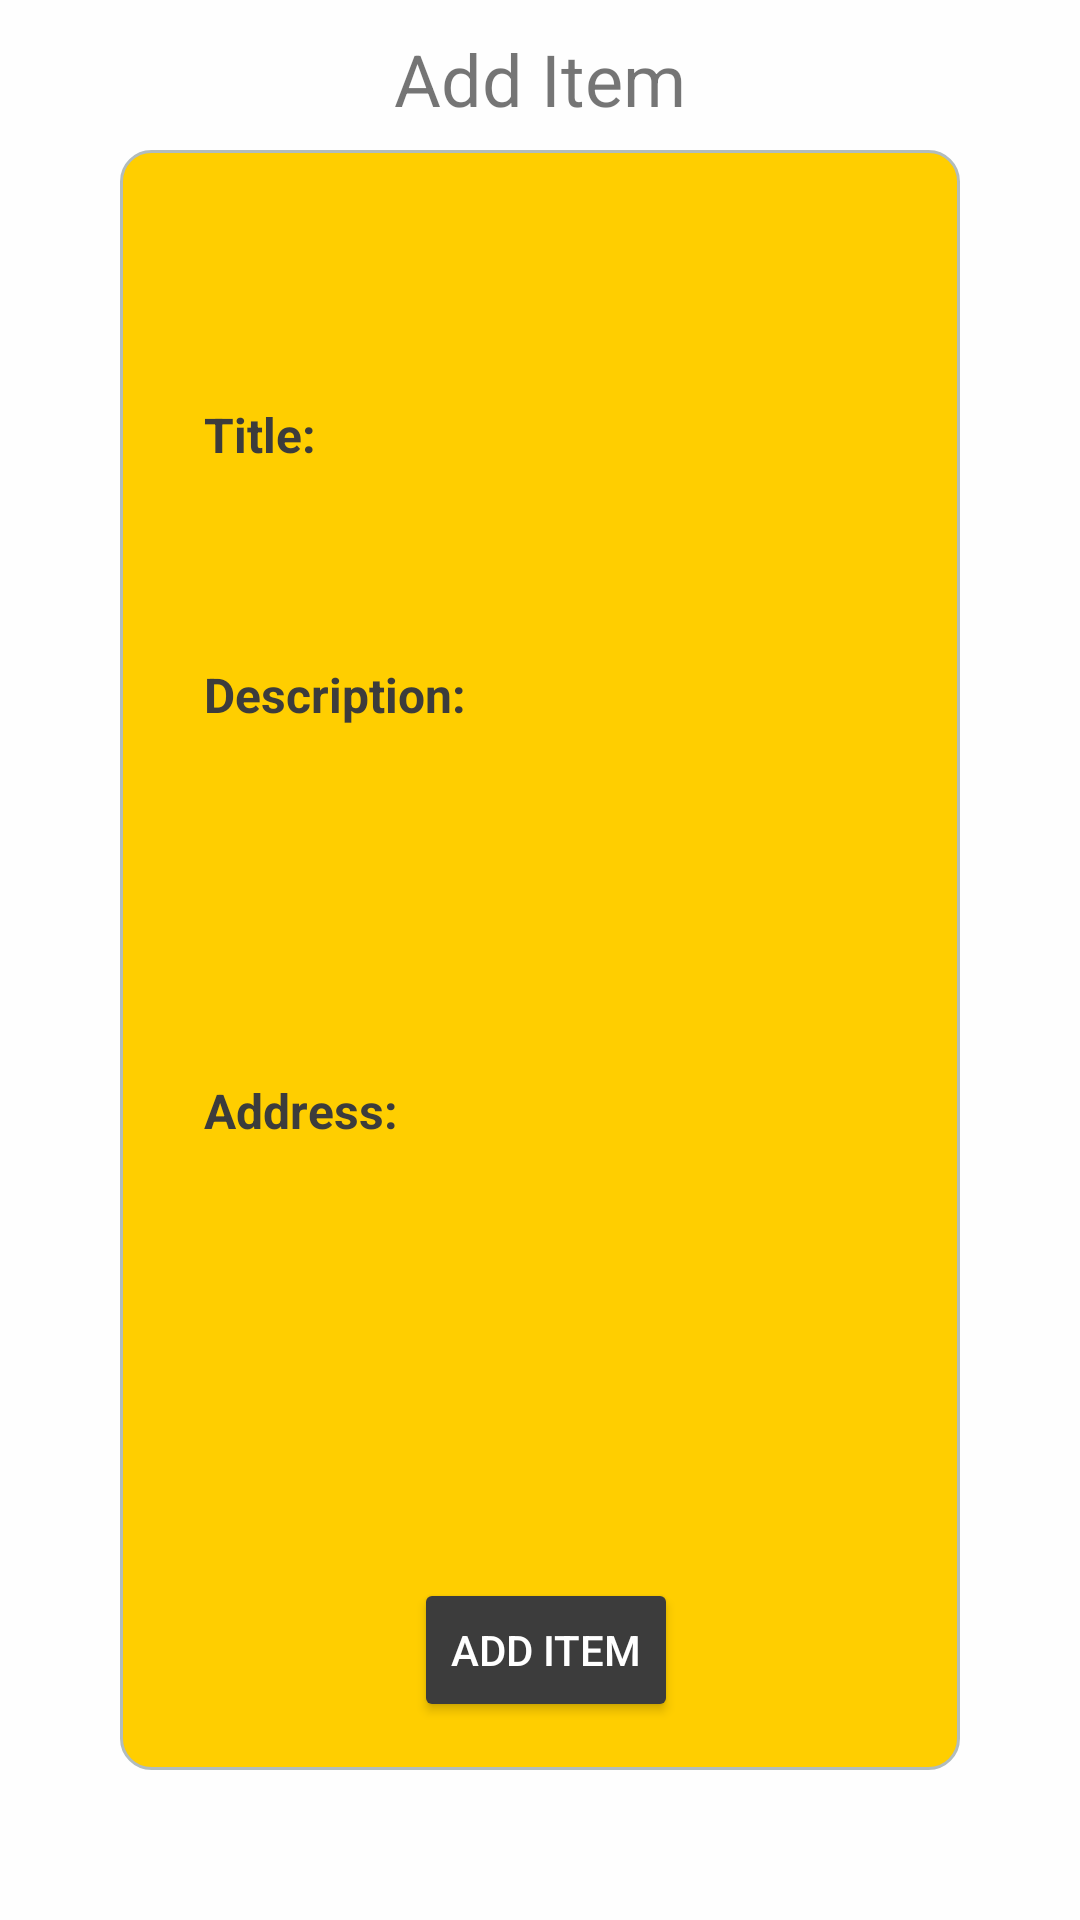

Layout XML and referenced resources for this Android screen:
<!-- AndroidManifest.xml: application theme Theme.FragmentTest -->
<!-- res/layout/fragment_new_item.xml -->
<?xml version="1.0" encoding="utf-8"?>
<androidx.constraintlayout.widget.ConstraintLayout xmlns:android="http://schemas.android.com/apk/res/android"
    xmlns:app="http://schemas.android.com/apk/res-auto"
    xmlns:tools="http://schemas.android.com/tools"
    android:layout_width="match_parent"
    android:layout_height="match_parent"
    android:background="#FEFEFE"
    tools:context=".newItem.NewItemFragment">

    

    <androidx.constraintlayout.widget.ConstraintLayout
        android:id="@+id/constraintLayout"
        android:layout_width="0dp"
        android:layout_height="0dp"
        android:layout_marginStart="40dp"
        android:layout_marginTop="50dp"
        android:layout_marginEnd="40dp"
        android:layout_marginBottom="50dp"
        android:background="@drawable/yellow_layout_bg"
        app:layout_constraintBottom_toBottomOf="parent"
        app:layout_constraintEnd_toEndOf="parent"
        app:layout_constraintHorizontal_bias="0.0"
        app:layout_constraintStart_toStartOf="parent"
        app:layout_constraintTop_toTopOf="parent"
        app:layout_constraintVertical_bias="0.0">

        <TextView
            android:id="@+id/item_desc_tv"
            android:layout_width="wrap_content"
            android:layout_height="wrap_content"
            android:layout_marginStart="28dp"
            android:layout_marginBottom="7dp"
            android:text="Description:"
            android:textColor="#3C3C3C"
            android:textSize="16sp"
            android:textStyle="bold"
            app:layout_constraintBottom_toTopOf="@+id/edit_item_desc_pt"
            app:layout_constraintStart_toStartOf="parent" />

        <TextView
            android:id="@+id/item_address_tv"
            android:layout_width="wrap_content"
            android:layout_height="wrap_content"
            android:layout_marginStart="28dp"
            android:layout_marginBottom="7dp"
            android:text="Address:"
            android:textColor="#3C3C3C"
            android:textSize="16sp"
            android:textStyle="bold"
            app:layout_constraintBottom_toTopOf="@+id/edit_item_address_pt"
            app:layout_constraintStart_toStartOf="parent" />

        <TextView
            android:id="@+id/item_title_tv"
            android:layout_width="wrap_content"
            android:layout_height="wrap_content"
            android:layout_marginStart="28dp"
            android:layout_marginBottom="7dp"
            android:text="Title:"
            android:textColor="#3C3C3C"
            android:textSize="16sp"
            android:textStyle="bold"
            app:layout_constraintBottom_toTopOf="@+id/item_title_pt"
            app:layout_constraintStart_toStartOf="parent" />

        <Button
            android:id="@+id/edit_user_btn"
            android:layout_width="wrap_content"
            android:layout_height="wrap_content"
            android:layout_marginBottom="16dp"
            android:backgroundTint="#3C3C3C"
            android:text="Add Item"
            android:textColor="#FFFFFF"
            android:textSize="14dp"
            app:layout_constraintBottom_toBottomOf="parent"
            app:layout_constraintEnd_toEndOf="parent"
            app:layout_constraintHorizontal_bias="0.511"
            app:layout_constraintStart_toStartOf="parent" />

        <EditText
            android:id="@+id/item_title_pt"
            android:layout_width="0dp"
            android:layout_height="wrap_content"
            android:layout_marginStart="30dp"
            android:layout_marginEnd="30dp"
            android:layout_marginBottom="10dp"
            android:background="@drawable/layout_bg"
            android:ems="10"
            android:inputType="textPersonName"
            android:minHeight="48dp"
            android:padding="10dp"
            android:paddingStart="15dp"
            android:textSize="14dp"
            app:layout_constraintBottom_toTopOf="@+id/item_desc_tv"
            app:layout_constraintEnd_toEndOf="parent"
            app:layout_constraintHorizontal_bias="0.0"
            app:layout_constraintStart_toStartOf="parent" />

        <EditText
            android:id="@+id/edit_item_address_pt"
            android:layout_width="0dp"
            android:layout_height="48dp"
            android:layout_marginStart="30dp"
            android:layout_marginEnd="30dp"
            android:layout_marginBottom="90dp"
            android:background="@drawable/layout_bg"
            android:ems="10"
            android:inputType="textPersonName"
            android:minHeight="48dp"
            android:padding="10dp"
            android:paddingStart="15dp"
            android:textSize="14dp"
            app:layout_constraintBottom_toTopOf="@+id/edit_user_btn"
            app:layout_constraintEnd_toEndOf="parent"
            app:layout_constraintHorizontal_bias="0.0"
            app:layout_constraintStart_toStartOf="parent" />

        <EditText
            android:id="@+id/edit_item_desc_pt"
            android:layout_width="0dp"
            android:layout_height="100dp"
            android:layout_marginStart="30dp"
            android:layout_marginEnd="30dp"
            android:layout_marginBottom="10dp"
            android:background="@drawable/layout_bg"
            android:ems="10"
            android:inputType="textPersonName"
            android:minHeight="48dp"
            android:padding="10dp"
            android:paddingStart="15dp"
            android:textSize="14dp"
            app:layout_constraintBottom_toTopOf="@+id/item_address_tv"
            app:layout_constraintEnd_toEndOf="parent"
            app:layout_constraintHorizontal_bias="0.0"
            app:layout_constraintStart_toStartOf="parent" />

        <ImageView
            android:id="@+id/new_item_image_iv"
            android:layout_width="141dp"
            android:layout_height="0dp"
            android:layout_marginTop="20dp"
            android:layout_marginBottom="20dp"
            android:src="@drawable/item"
            app:layout_constraintBottom_toTopOf="@+id/item_title_tv"
            app:layout_constraintEnd_toEndOf="parent"
            app:layout_constraintHorizontal_bias="0.489"
            app:layout_constraintStart_toStartOf="parent"
            app:layout_constraintTop_toTopOf="parent" />


    </androidx.constraintlayout.widget.ConstraintLayout>

    <TextView
        android:id="@+id/personal_info_title_tv"
        android:layout_width="0dp"
        android:layout_height="wrap_content"
        android:layout_marginTop="10dp"
        android:text="Add Item"
        android:textAlignment="center"
        android:textSize="24sp"
        app:layout_constraintEnd_toEndOf="parent"
        app:layout_constraintStart_toStartOf="parent"
        app:layout_constraintTop_toTopOf="parent" />

</androidx.constraintlayout.widget.ConstraintLayout>
<!-- resources referenced by this layout -->
<resources>
  <!-- drawable yellow_layout_bg (drawable) -->
  <?xml version="1.0" encoding="UTF-8"?>
  <shape xmlns:android="http://schemas.android.com/apk/res/android">
      <solid android:color="#FFCE00"/>
      <stroke android:width="1dp" android:color="#B1BCBE" />
      <corners android:radius="10dp"/>
      <padding android:left="0dp" android:top="0dp" android:right="0dp" android:bottom="0dp" />
  </shape>
  <style name="Theme.FragmentTest" parent="Theme.MaterialComponents.DayNight.DarkActionBar">
          
          <item name="colorPrimary">@color/purple_500</item>
          <item name="colorPrimaryVariant">@color/purple_700</item>
          <item name="colorOnPrimary">@color/white</item>
          
          <item name="colorSecondary">@color/teal_200</item>
          <item name="colorSecondaryVariant">@color/teal_700</item>
          <item name="colorOnSecondary">@color/black</item>
          
          <item name="android:statusBarColor">?attr/colorPrimaryVariant</item>
          
      </style>
  <!-- not gathered from this repository: default colours our renderer supplied (Android Studio template values) -->
  <color name="purple_500">#FF6200EE</color>
  <color name="purple_700">#FF3700B3</color>
  <color name="teal_200">#FF03DAC5</color>
  <color name="teal_700">#FF018786</color>
  <color name="black">#FF000000</color>
  <color name="white">#FFFFFFFF</color>
</resources>
